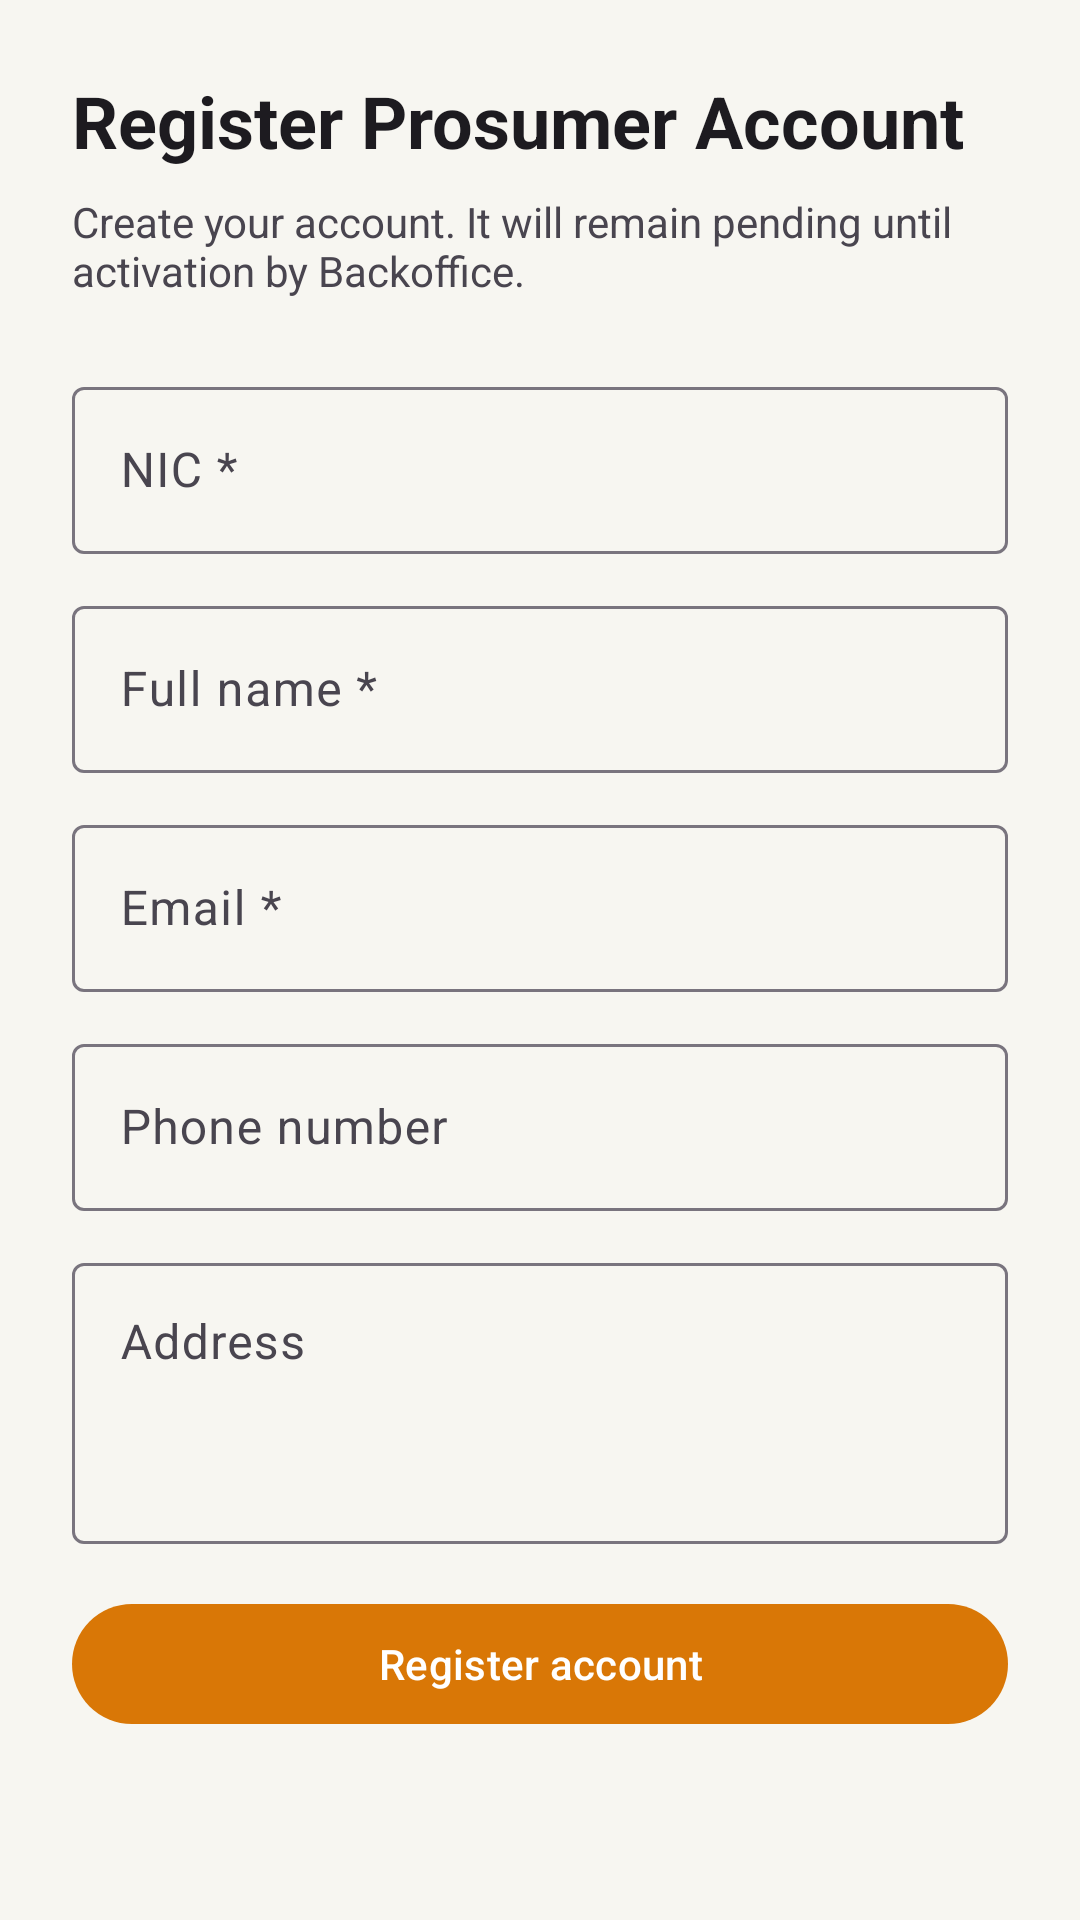

This screen was rendered from an Android layout file. Write that file and the resources it references.
<!-- AndroidManifest.xml: application theme Theme.SmartSolarMicrogridTradingSystem -->
<!-- res/layout/activity_prosumer_registration.xml -->
<?xml version="1.0" encoding="utf-8"?>
<ScrollView xmlns:android="http://schemas.android.com/apk/res/android"
    android:id="@+id/registrationRoot"
    android:layout_width="match_parent"
    android:layout_height="match_parent"
    android:fillViewport="true">

    <LinearLayout
        android:layout_width="match_parent"
        android:layout_height="wrap_content"
        android:orientation="vertical"
        android:padding="24dp">

        <TextView
            android:layout_width="match_parent"
            android:layout_height="wrap_content"
            android:text="Register Prosumer Account"
            android:textAppearance="?attr/textAppearanceHeadlineSmall"
            android:textStyle="bold" />

        <TextView
            android:layout_width="match_parent"
            android:layout_height="wrap_content"
            android:layout_marginTop="8dp"
            android:text="Create your account. It will remain pending until activation by Backoffice."
            android:textColor="?android:attr/textColorSecondary"
            android:textSize="14sp" />

        <com.google.android.material.textfield.TextInputLayout
            android:layout_width="match_parent"
            android:layout_height="wrap_content"
            android:layout_marginTop="24dp"
            android:hint="NIC *">
            <com.google.android.material.textfield.TextInputEditText
                android:id="@+id/etRegistrationNic"
                android:layout_width="match_parent"
                android:layout_height="wrap_content"
                android:inputType="text"
                android:maxLines="1" />
        </com.google.android.material.textfield.TextInputLayout>

        <com.google.android.material.textfield.TextInputLayout
            android:layout_width="match_parent"
            android:layout_height="wrap_content"
            android:layout_marginTop="12dp"
            android:hint="Full name *">
            <com.google.android.material.textfield.TextInputEditText
                android:id="@+id/etRegistrationFullName"
                android:layout_width="match_parent"
                android:layout_height="wrap_content"
                android:inputType="textCapWords"
                android:maxLines="1" />
        </com.google.android.material.textfield.TextInputLayout>

        <com.google.android.material.textfield.TextInputLayout
            android:layout_width="match_parent"
            android:layout_height="wrap_content"
            android:layout_marginTop="12dp"
            android:hint="Email *">
            <com.google.android.material.textfield.TextInputEditText
                android:id="@+id/etRegistrationEmail"
                android:layout_width="match_parent"
                android:layout_height="wrap_content"
                android:inputType="textEmailAddress"
                android:maxLines="1" />
        </com.google.android.material.textfield.TextInputLayout>

        <com.google.android.material.textfield.TextInputLayout
            android:layout_width="match_parent"
            android:layout_height="wrap_content"
            android:layout_marginTop="12dp"
            android:hint="Phone number">
            <com.google.android.material.textfield.TextInputEditText
                android:id="@+id/etRegistrationPhone"
                android:layout_width="match_parent"
                android:layout_height="wrap_content"
                android:inputType="phone"
                android:maxLines="1" />
        </com.google.android.material.textfield.TextInputLayout>

        <com.google.android.material.textfield.TextInputLayout
            android:layout_width="match_parent"
            android:layout_height="wrap_content"
            android:layout_marginTop="12dp"
            android:hint="Address">
            <com.google.android.material.textfield.TextInputEditText
                android:id="@+id/etRegistrationAddress"
                android:layout_width="match_parent"
                android:layout_height="wrap_content"
                android:gravity="top"
                android:inputType="textCapSentences|textMultiLine"
                android:minLines="3" />
        </com.google.android.material.textfield.TextInputLayout>

        <TextView
            android:id="@+id/tvRegistrationMessage"
            android:layout_width="match_parent"
            android:layout_height="wrap_content"
            android:layout_marginTop="16dp"
            android:textColor="?attr/colorError"
            android:textSize="14sp"
            android:visibility="gone" />

        <com.google.android.material.button.MaterialButton
            android:id="@+id/btnRegisterProsumer"
            android:layout_width="match_parent"
            android:layout_height="wrap_content"
            android:layout_marginTop="16dp"
            android:text="Register account" />

        <ProgressBar
            android:id="@+id/progressRegistration"
            android:layout_width="wrap_content"
            android:layout_height="wrap_content"
            android:layout_gravity="center_horizontal"
            android:layout_marginTop="12dp"
            android:visibility="gone" />
    </LinearLayout>
</ScrollView>
<!-- resources referenced by this layout -->
<resources>
  <style name="Theme.SmartSolarMicrogridTradingSystem" parent="Base.Theme.SmartSolarMicrogridTradingSystem" />
  <style name="Base.Theme.SmartSolarMicrogridTradingSystem" parent="Theme.Material3.Light.NoActionBar">
          
          <item name="colorPrimary">@color/solar_orange</item>
          <item name="colorSecondary">@color/solar_orange</item>
          <item name="android:windowBackground">@color/home_bg</item>
          <item name="android:colorBackground">@color/home_bg</item>
      </style>
  <color name="solar_orange">#D97706</color>
  <color name="home_bg">#F7F6F1</color>
</resources>
